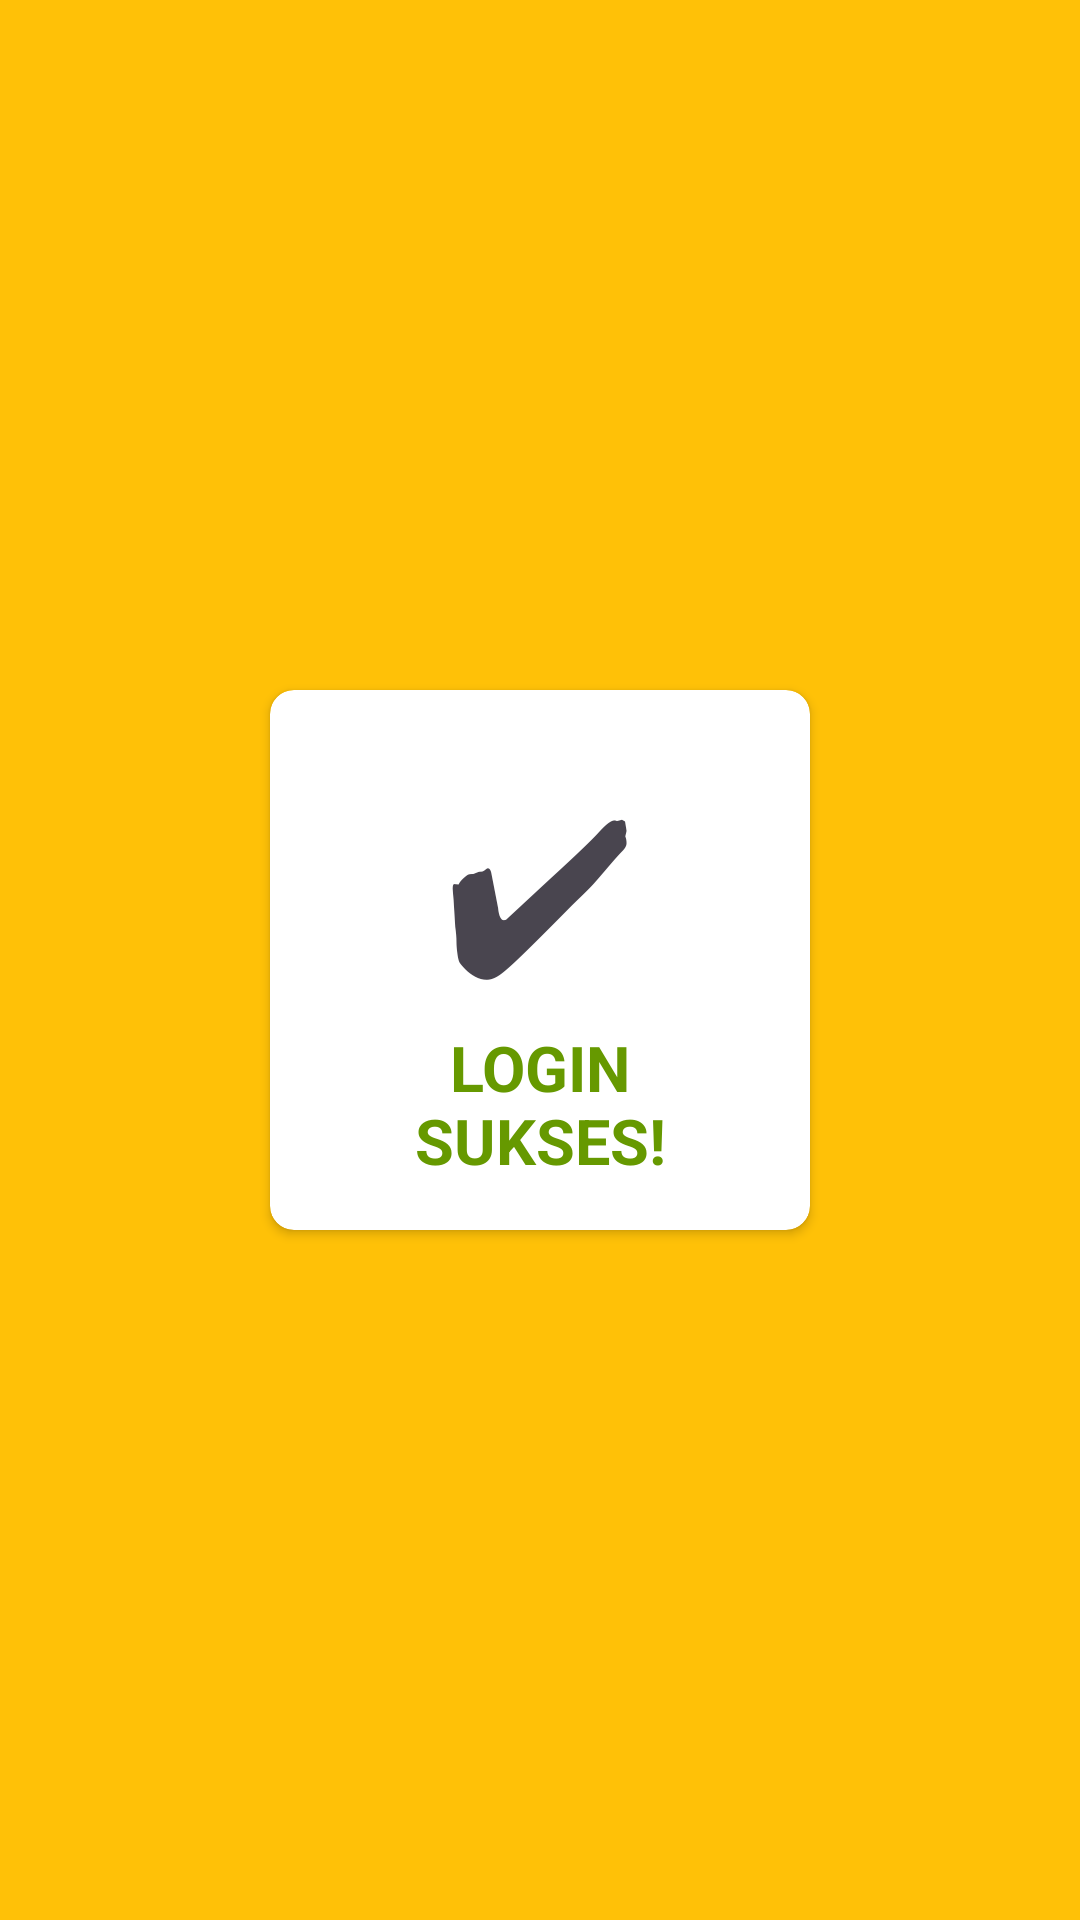

This screen was rendered from an Android layout file. Write that file and the resources it references.
<!-- AndroidManifest.xml: application theme Theme.PraktikumVSGA -->
<!-- res/layout/ss_login.xml -->
<?xml version="1.0" encoding="utf-8"?>
<RelativeLayout xmlns:android="http://schemas.android.com/apk/res/android"
    xmlns:tools="http://schemas.android.com/tools"
    android:layout_width="match_parent"
    android:layout_height="match_parent"
    xmlns:app="http://schemas.android.com/apk/res-auto"
    android:padding="16dp"
    tools:context=".LoginActivity"
    android:background="@color/oren">

    <androidx.cardview.widget.CardView
        android:layout_width="180dp"
        android:layout_height="180dp"
        android:layout_centerInParent="true"
        android:elevation="4dp"
        android:padding="16dp"
        app:cardCornerRadius="8dp">

        <LinearLayout
            android:layout_width="match_parent"
            android:layout_height="wrap_content"
            android:orientation="vertical"
            android:padding="16dp">
        
       <TextView
           android:layout_width="wrap_content"
           android:layout_height="wrap_content"
           android:text="✔"
           android:textSize="70dp"
           android:layout_gravity="center"
           />

        <TextView
            android:id="@+id/textViewLoginSuccess"
            android:layout_width="match_parent"
            android:layout_height="wrap_content"
            android:gravity="center"
            android:text="LOGIN SUKSES!"
            android:textSize="21sp"
            android:textColor="@android:color/holo_green_dark"
            android:textStyle="bold"
             />
            </LinearLayout>
        </androidx.cardview.widget.CardView>
    </RelativeLayout>
<!-- resources referenced by this layout -->
<resources>
  <color name="oren">#FFC107</color>
  <style name="Theme.PraktikumVSGA" parent="Base.Theme.PraktikumVSGA" />
  <style name="Base.Theme.PraktikumVSGA" parent="Theme.Material3.DayNight.NoActionBar">
          
          
      </style>
</resources>
